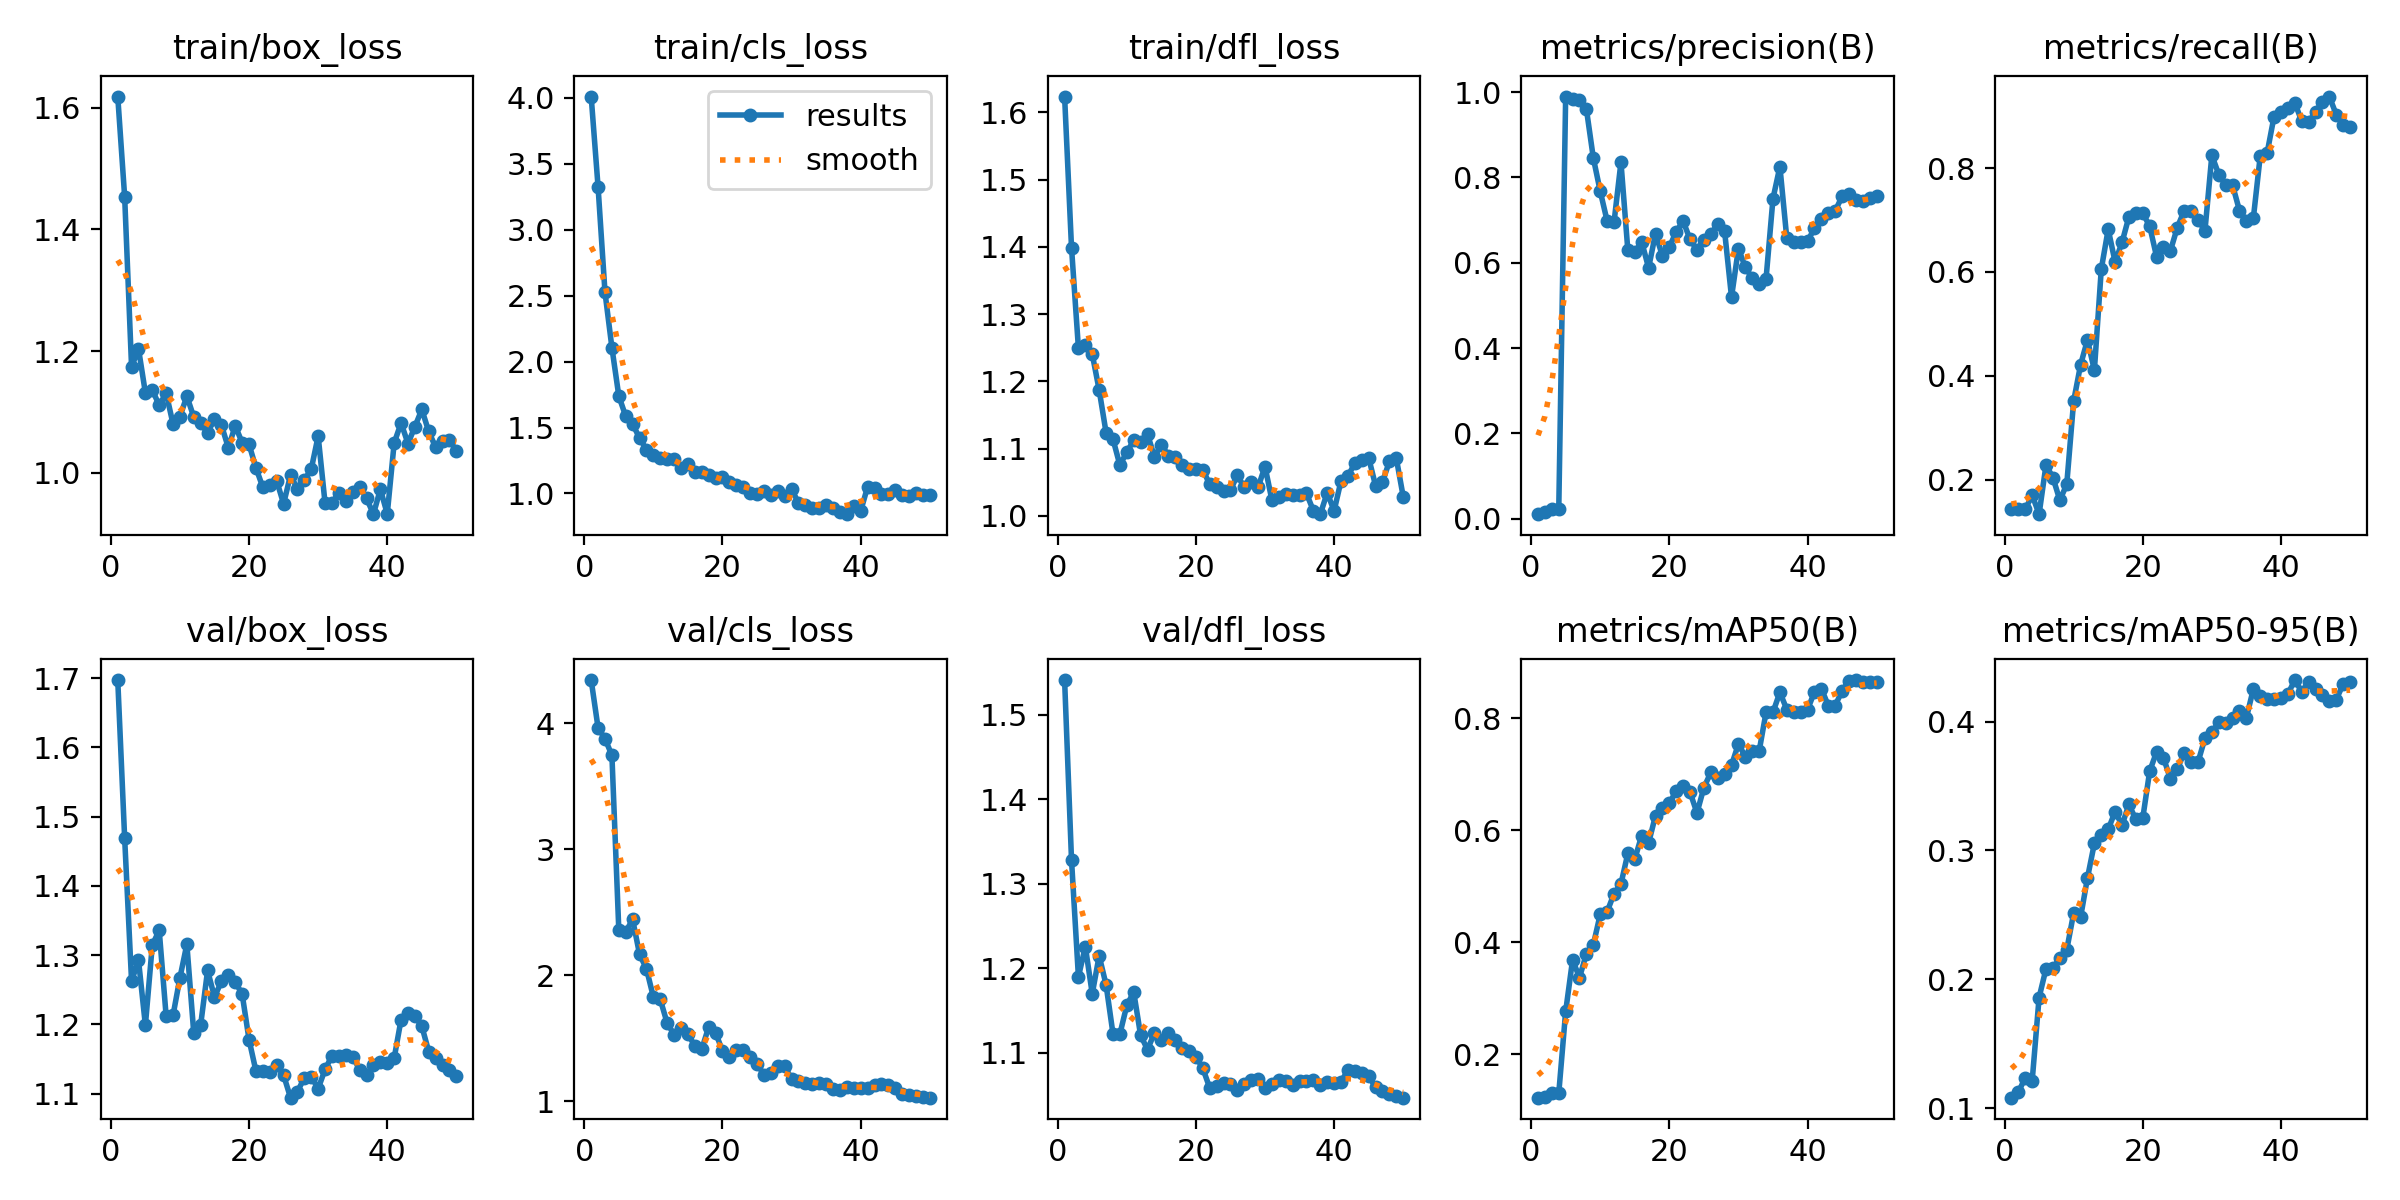

The file beside this chart, header and first rows:
epoch, time, train/box_loss, train/cls_loss, train/dfl_loss, metrics/precision(B), metrics/recall(B), metrics/mAP50(B), metrics/mAP50-95(B), val/box_loss, val/cls_loss, val/dfl_loss, lr/pg0, lr/pg1, lr/pg2
1, 34.94, 1.618, 4.01, 1.623, 0.01034, 0.1429, 0.1221, 0.1081, 1.697, 4.342, 1.541, 7.497e-05, 7.497e-05, 7.497e-05
2, 67.89, 1.454, 3.323, 1.399, 0.01536, 0.1429, 0.1233, 0.1124, 1.469, 3.962, 1.328, 0.0001551, 0.0001551, 0.0001551
3, 99.77, 1.174, 2.525, 1.249, 0.0214, 0.1429, 0.1308, 0.1236, 1.262, 3.876, 1.19, 0.000232, 0.000232, 0.000232
4, 131.1, 1.204, 2.106, 1.254, 0.02139, 0.17, 0.1298, 0.1212, 1.293, 3.744, 1.225, 0.0003056, 0.0003056, 0.0003056
5, 162.8, 1.131, 1.739, 1.241, 0.9897, 0.1334, 0.2761, 0.1859, 1.199, 2.356, 1.17, 0.0003758, 0.0003758, 0.0003758
6, 194, 1.136, 1.586, 1.187, 0.9843, 0.2283, 0.3681, 0.2082, 1.315, 2.343, 1.214, 0.0004428, 0.0004428, 0.0004428
7, 225.6, 1.11, 1.526, 1.124, 0.9818, 0.2039, 0.3366, 0.2085, 1.336, 2.442, 1.18, 0.0005065, 0.0005065, 0.0005065
8, 257.1, 1.131, 1.42, 1.114, 0.9603, 0.1604, 0.3792, 0.2166, 1.212, 2.165, 1.122, 0.0005669, 0.0005669, 0.0005669
9, 288.6, 1.08, 1.332, 1.075, 0.8458, 0.1907, 0.3951, 0.2228, 1.213, 2.05, 1.122, 0.0006239, 0.0006239, 0.0006239
10, 320.7, 1.092, 1.293, 1.095, 0.7677, 0.3511, 0.4494, 0.2514, 1.267, 1.826, 1.156, 0.0006777, 0.0006777, 0.0006777
11, 352.4, 1.126, 1.268, 1.112, 0.6979, 0.4209, 0.454, 0.248, 1.316, 1.807, 1.172, 0.0006681, 0.0006681, 0.0006681
12, 384.3, 1.092, 1.258, 1.11, 0.6949, 0.4692, 0.4864, 0.2787, 1.187, 1.618, 1.12, 0.0006516, 0.0006516, 0.0006516
13, 416.3, 1.081, 1.259, 1.121, 0.8357, 0.4107, 0.5038, 0.3055, 1.199, 1.528, 1.104, 0.0006351, 0.0006351, 0.0006351
14, 452.2, 1.066, 1.195, 1.088, 0.6287, 0.6055, 0.5584, 0.3121, 1.278, 1.581, 1.123, 0.0006186, 0.0006186, 0.0006186
15, 483.7, 1.088, 1.224, 1.106, 0.6249, 0.6821, 0.5479, 0.3163, 1.239, 1.529, 1.115, 0.0006021, 0.0006021, 0.0006021
16, 515.9, 1.078, 1.166, 1.089, 0.6492, 0.6191, 0.5901, 0.3301, 1.262, 1.441, 1.123, 0.0005856, 0.0005856, 0.0005856
17, 547.6, 1.041, 1.159, 1.088, 0.5879, 0.6569, 0.5769, 0.3197, 1.272, 1.412, 1.115, 0.0005691, 0.0005691, 0.0005691
18, 581.7, 1.077, 1.14, 1.076, 0.6682, 0.7063, 0.6258, 0.3357, 1.261, 1.587, 1.106, 0.0005526, 0.0005526, 0.0005526
19, 622.5, 1.049, 1.117, 1.069, 0.616, 0.7133, 0.6386, 0.3241, 1.244, 1.542, 1.101, 0.0005361, 0.0005361, 0.0005361
20, 655.1, 1.047, 1.128, 1.069, 0.6364, 0.7129, 0.6479, 0.325, 1.178, 1.399, 1.095, 0.0005196, 0.0005196, 0.0005196
21, 687.6, 1.008, 1.087, 1.068, 0.673, 0.6885, 0.6698, 0.3615, 1.133, 1.348, 1.081, 0.0005031, 0.0005031, 0.0005031
22, 720.6, 0.9758, 1.064, 1.047, 0.6975, 0.6294, 0.6794, 0.3765, 1.133, 1.403, 1.058, 0.0004866, 0.0004866, 0.0004866
23, 753.1, 0.9806, 1.051, 1.042, 0.6547, 0.6488, 0.6675, 0.372, 1.131, 1.404, 1.06, 0.0004701, 0.0004701, 0.0004701
24, 786.7, 0.9866, 1.005, 1.037, 0.6302, 0.6406, 0.6305, 0.3555, 1.141, 1.352, 1.064, 0.0004537, 0.0004537, 0.0004537
25, 820.3, 0.9488, 0.9954, 1.038, 0.6543, 0.6855, 0.6755, 0.3633, 1.127, 1.296, 1.062, 0.0004372, 0.0004372, 0.0004372
26, 853.3, 0.996, 1.022, 1.06, 0.6677, 0.7181, 0.7028, 0.3758, 1.094, 1.209, 1.055, 0.0004207, 0.0004207, 0.0004207
27, 887.5, 0.9734, 0.9919, 1.042, 0.6897, 0.718, 0.6935, 0.3689, 1.103, 1.224, 1.063, 0.0004042, 0.0004042, 0.0004042
28, 921.1, 0.988, 1.021, 1.051, 0.6735, 0.7002, 0.7008, 0.3686, 1.123, 1.275, 1.067, 0.0003877, 0.0003877, 0.0003877
29, 954.4, 1.006, 0.9845, 1.043, 0.5194, 0.6793, 0.7157, 0.3871, 1.125, 1.282, 1.069, 0.0003712, 0.0003712, 0.0003712
30, 987.4, 1.06, 1.034, 1.073, 0.6331, 0.8247, 0.7537, 0.3917, 1.107, 1.172, 1.058, 0.0003547, 0.0003547, 0.0003547
31, 1020, 0.9497, 0.9274, 1.023, 0.5892, 0.7876, 0.731, 0.3996, 1.135, 1.156, 1.062, 0.0003382, 0.0003382, 0.0003382
32, 1053, 0.9503, 0.9137, 1.028, 0.5637, 0.7671, 0.7419, 0.3988, 1.155, 1.144, 1.068, 0.0003217, 0.0003217, 0.0003217
33, 1084, 0.967, 0.8891, 1.032, 0.5499, 0.7671, 0.741, 0.4029, 1.154, 1.137, 1.066, 0.0003052, 0.0003052, 0.0003052
34, 1117, 0.9539, 0.8879, 1.031, 0.5629, 0.7179, 0.8103, 0.4085, 1.156, 1.142, 1.061, 0.0002887, 0.0002887, 0.0002887
35, 1149, 0.9678, 0.9105, 1.031, 0.7503, 0.6988, 0.8103, 0.4029, 1.153, 1.133, 1.067, 0.0002722, 0.0002722, 0.0002722
36, 1181, 0.9767, 0.8873, 1.034, 0.8254, 0.7031, 0.8459, 0.4253, 1.135, 1.098, 1.067, 0.0002557, 0.0002557, 0.0002557
37, 1215, 0.9579, 0.8596, 1.008, 0.6573, 0.8233, 0.8152, 0.4199, 1.127, 1.087, 1.068, 0.0002392, 0.0002392, 0.0002392
38, 1250, 0.9318, 0.8431, 1.003, 0.648, 0.8294, 0.8115, 0.4176, 1.141, 1.11, 1.062, 0.0002227, 0.0002227, 0.0002227
39, 1281, 0.9729, 0.9032, 1.034, 0.6483, 0.8994, 0.8108, 0.4174, 1.145, 1.107, 1.065, 0.0002063, 0.0002063, 0.0002063
40, 1314, 0.9323, 0.8668, 1.007, 0.6507, 0.9076, 0.8152, 0.4182, 1.144, 1.103, 1.064, 0.0001898, 0.0001898, 0.0001898
41, 1345, 1.049, 1.05, 1.052, 0.6804, 0.9166, 0.8463, 0.4214, 1.151, 1.107, 1.066, 0.0001733, 0.0001733, 0.0001733
42, 1376, 1.082, 1.045, 1.059, 0.7016, 0.9256, 0.8525, 0.4323, 1.207, 1.13, 1.079, 0.0001568, 0.0001568, 0.0001568
43, 1407, 1.048, 0.996, 1.078, 0.7157, 0.8907, 0.8222, 0.4232, 1.217, 1.138, 1.079, 0.0001403, 0.0001403, 0.0001403
44, 1438, 1.076, 0.9989, 1.083, 0.7217, 0.8884, 0.8223, 0.4304, 1.212, 1.125, 1.076, 0.0001238, 0.0001238, 0.0001238
45, 1469, 1.104, 1.029, 1.086, 0.7554, 0.9087, 0.8485, 0.4254, 1.197, 1.104, 1.072, 0.0001073, 0.0001073, 0.0001073
46, 1501, 1.068, 0.9902, 1.045, 0.7621, 0.9278, 0.8666, 0.4207, 1.161, 1.06, 1.059, 9.0797e-05, 9.0797e-05, 9.0797e-05
47, 1532, 1.042, 0.9802, 1.051, 0.747, 0.9378, 0.8678, 0.4156, 1.151, 1.048, 1.054, 7.43036e-05, 7.43036e-05, 7.43036e-05
48, 1564, 1.052, 1.003, 1.081, 0.7446, 0.9031, 0.8648, 0.4171, 1.141, 1.039, 1.051, 5.78102e-05, 5.78102e-05, 5.78102e-05
49, 1595, 1.053, 0.985, 1.086, 0.7511, 0.8826, 0.8644, 0.4291, 1.134, 1.034, 1.049, 4.13168e-05, 4.13168e-05, 4.13168e-05
50, 1626, 1.036, 0.9854, 1.029, 0.7576, 0.8801, 0.8646, 0.4304, 1.126, 1.027, 1.047, 2.48234e-05, 2.48234e-05, 2.48234e-05
